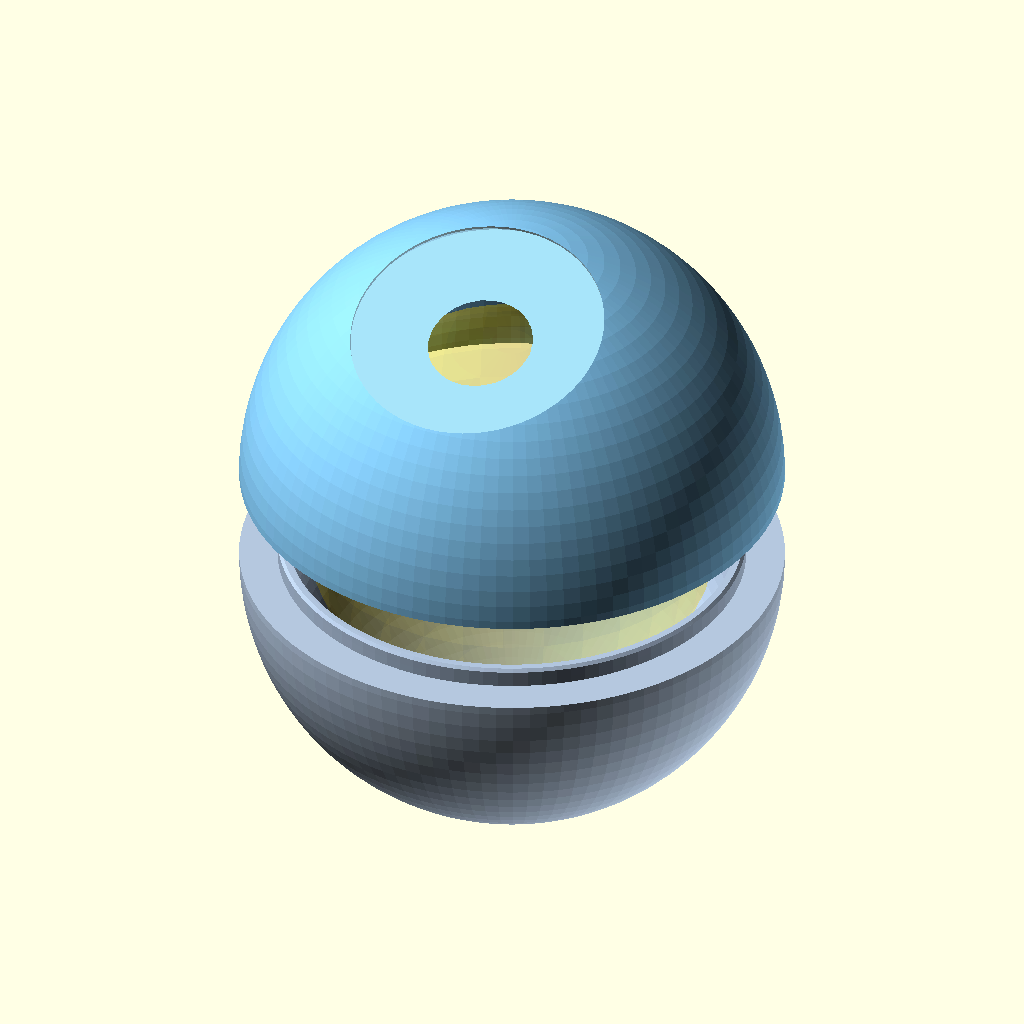
Cell 1 — every parameter at its default value.
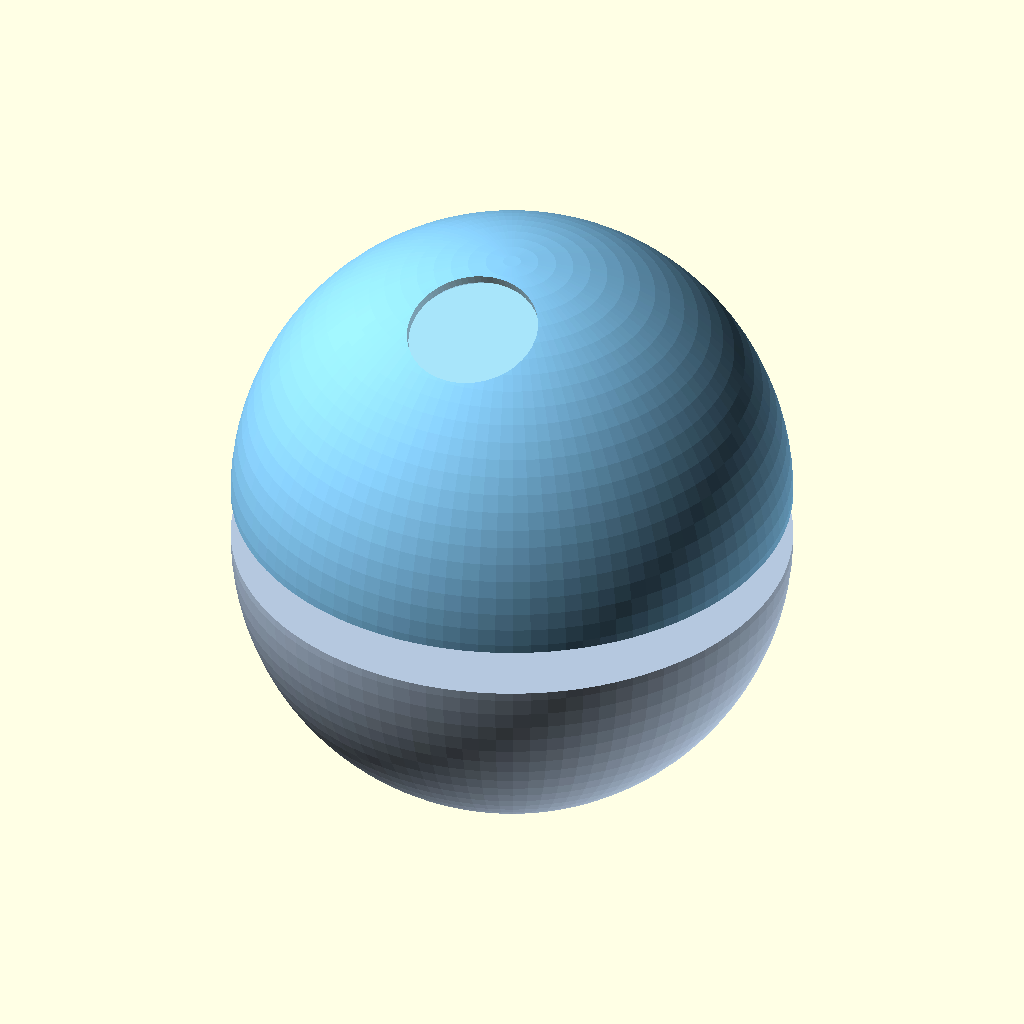
Cell 2: outer_diameter = 170 (everything else at default).
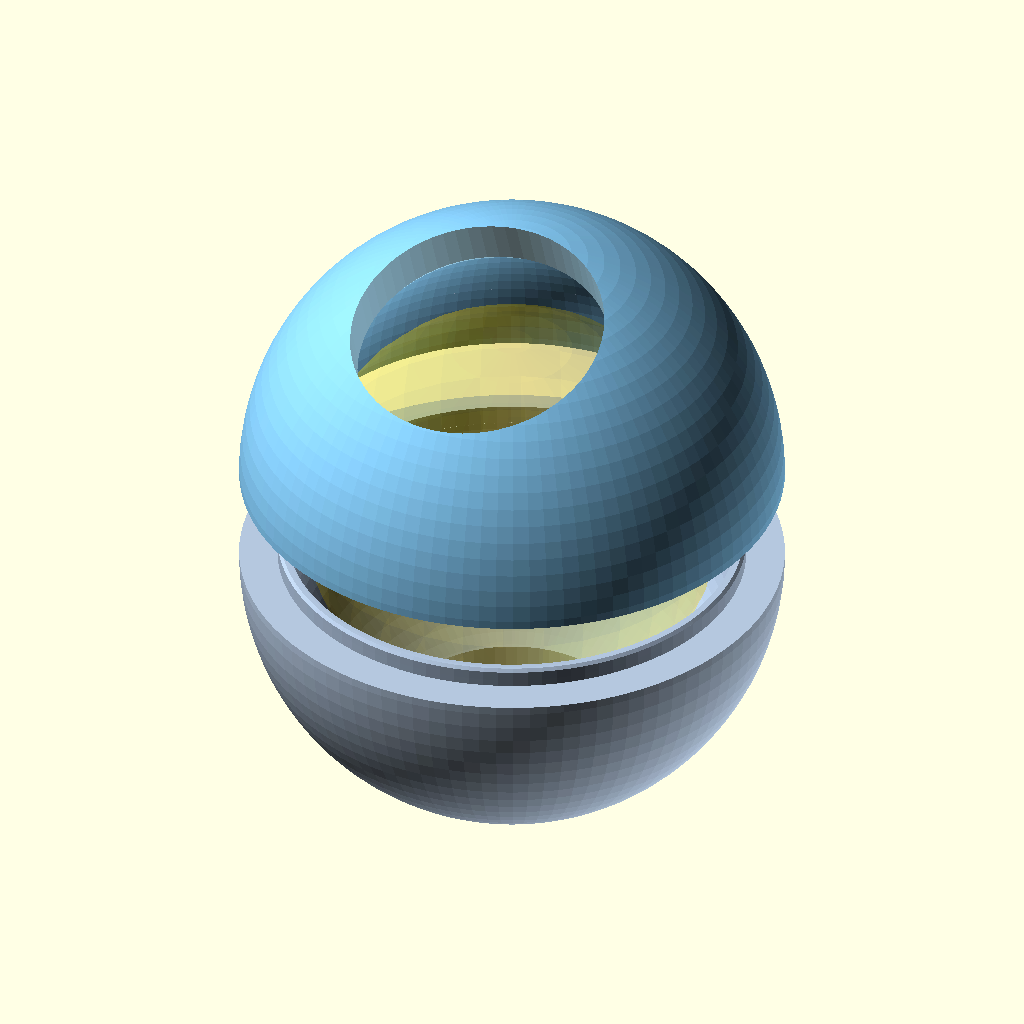
Cell 3 — wall_thickness set to 15, the other parameters unchanged.
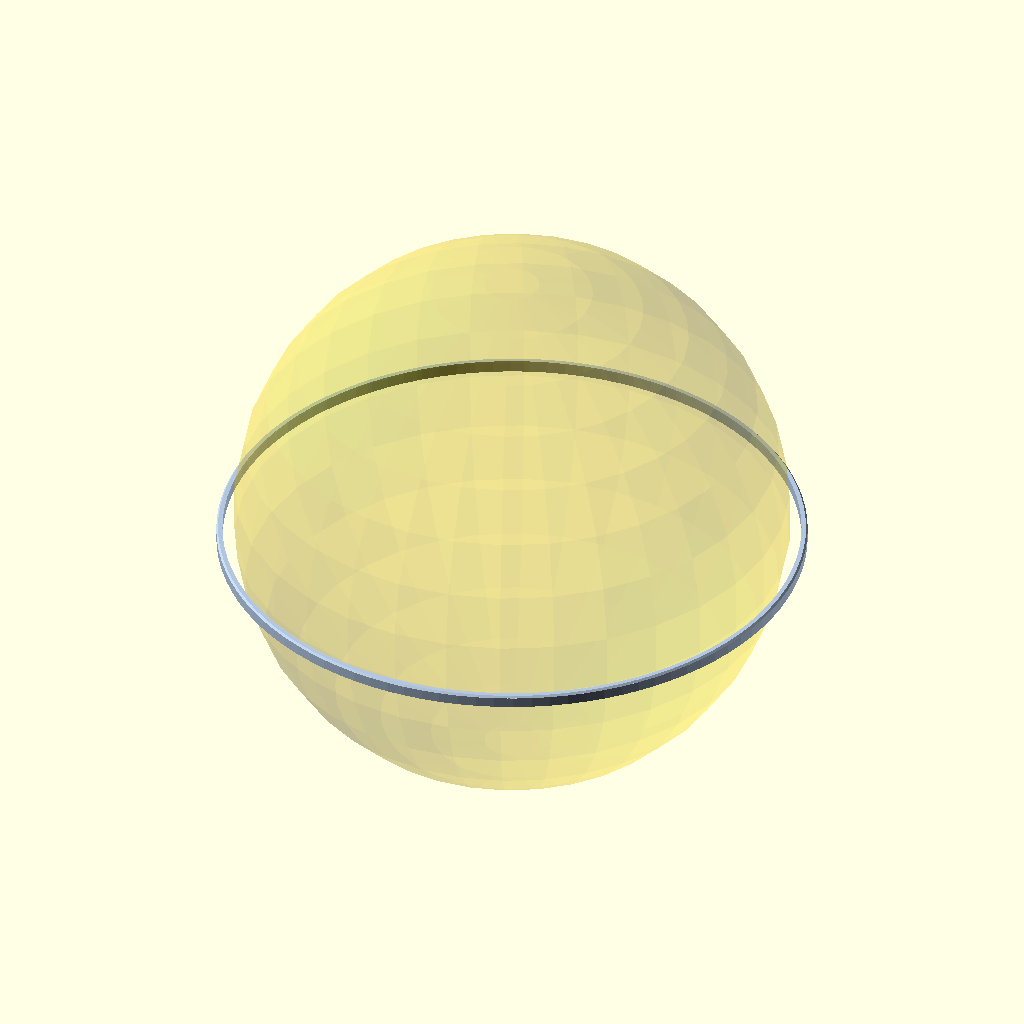
Cell 4: inner_diameter = 140 (everything else at default).
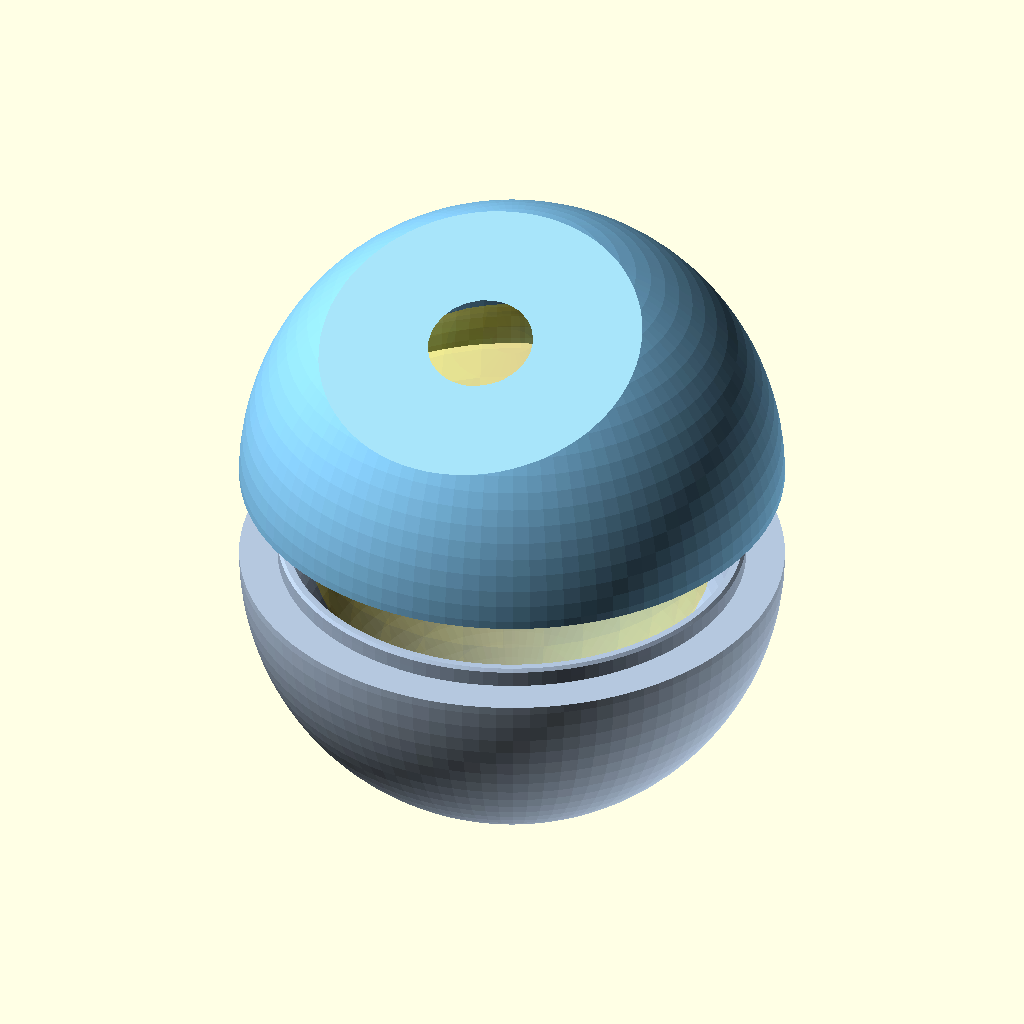
Cell 5 — display_window_diameter set to 80, the other parameters unchanged.
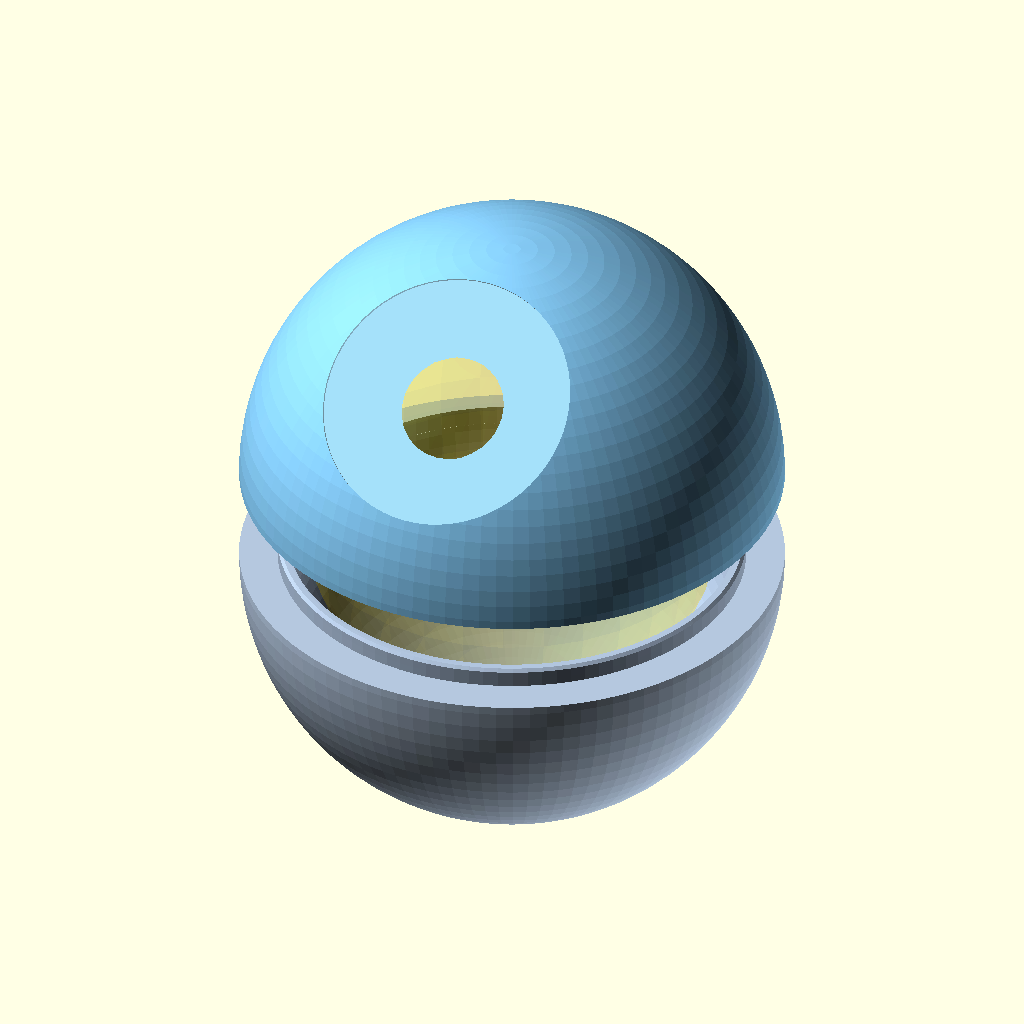
Cell 6: the same model with display_window_angle = 40.
All cells are drawn from the same view direction (rotation 55°, 0°, 25°, orthographic, colour scheme Cornfield), but the view is re-fitted for each cell, so position and scale can differ between cells as well as the parameter.
The OpenSCAD source (orb/apps/hub/kagami-orb/cad/openscad/sphere_shell.scad):
// Kagami Orb V3.1 — Sphere Shell (VERIFIED DIMENSIONS)
// ========================================================
// Two-hemisphere design for 85mm sealed sphere
// Material: Acrylic (TAP Plastics) or 3D printed (Tough 2000)
// Print: Form 4, 50um layer height or CNC machined
//
// DESIGN FEATURES:
// - Top hemisphere: Display window (40mm) + snap-fit lip (female)
// - Bottom hemisphere: Coil window (35mm) + snap-fit lip (male)
// - Both: LED diffuser slot at equator (58mm x 4mm)
// - Alignment notch for assembly orientation
//
// SOURCES:
// - SPECS.md: 85mm OD, 7.5mm wall, 70mm internal
// - Display: 1.39" AMOLED with 35.41mm active area
// - LED Ring: HD108 x16 at equator (55mm ring + 58mm diffuser)
// - RX Coil: 70mm diameter for wireless charging

/* [Sphere Parameters - VERIFIED from SPECS.md] */
outer_diameter = 85;              // Design target from SPECS.md
wall_thickness = 7.5;             // Structural + thermal mass
inner_diameter = 70;              // outer - 2*wall = 70mm internal

/* [Display Window - Front of Top Hemisphere] */
// Window sized for 1.39" AMOLED (35.41mm active + bezel)
display_window_diameter = 40;     // ~40mm for display visibility
display_window_angle = 20;        // Degrees from top (tilted forward)
display_chamfer_depth = 2;        // Edge chamfer for aesthetics
display_chamfer_angle = 45;       // Chamfer angle

/* [Coil Window - Bottom of Bottom Hemisphere] */
// Window for wireless charging alignment / thermal management
coil_window_diameter = 35;        // Allows view of 70mm coil
coil_window_chamfer = 1.5;        // Edge chamfer

/* [LED Diffuser Slot - At Equator] */
// Slot matches diffuser_ring.scad dimensions
led_slot_outer_diameter = 58;     // Matches diffuser ring OD
led_slot_inner_diameter = 42;     // Matches diffuser ring ID
led_slot_height = 4;              // Slot depth into shell
led_slot_position = 0;            // Z=0 is equator

/* [Hemisphere Joint - Snap-Fit Lip] */
lip_height = 3;                   // Engagement depth
lip_thickness = 1.5;              // Lip wall thickness
lip_clearance = 0.15;             // Fit tolerance for snap
lip_chamfer = 0.5;                // Entry chamfer for assembly

/* [Alignment Feature] */
// Small notch for proper orientation during assembly
alignment_notch_width = 5;
alignment_notch_depth = 1.5;
alignment_notch_height = lip_height;
alignment_notch_angle = 0;        // Front (display side)

/* [Render Quality] */
$fn = 100;                        // High resolution for smooth spheres

// ============================================================
// DERIVED DIMENSIONS
// ============================================================
outer_radius = outer_diameter / 2;
inner_radius = inner_diameter / 2;

// Lip dimensions
lip_outer_radius = inner_radius + lip_thickness;
lip_inner_radius = inner_radius - lip_clearance;

// Display window position (tilted forward from top)
display_window_y_offset = outer_radius * sin(display_window_angle);
display_window_z_offset = outer_radius * cos(display_window_angle);

// ============================================================
// TOP HEMISPHERE MODULE
// ============================================================
module top_hemisphere() {
    difference() {
        union() {
            // Outer hemisphere (top half)
            difference() {
                sphere(r=outer_radius, $fn=$fn);

                // Cut bottom half
                translate([0, 0, -outer_radius])
                    cube([outer_diameter + 1, outer_diameter + 1, outer_diameter], center=true);
            }
        }

        // Inner cavity (hollow out)
        sphere(r=inner_radius, $fn=$fn);

        // Display window aperture (tilted forward)
        rotate([display_window_angle, 0, 0])
        translate([0, 0, outer_radius - wall_thickness])
            display_window_cutout();

        // LED slot (top half of slot at equator)
        translate([0, 0, -led_slot_height/2])
            led_slot_cutout();

        // Female snap-fit lip recess (inside edge at equator)
        translate([0, 0, -lip_height])
            lip_recess_female();
    }
}

// ============================================================
// BOTTOM HEMISPHERE MODULE
// ============================================================
module bottom_hemisphere() {
    difference() {
        union() {
            // Outer hemisphere (bottom half)
            difference() {
                sphere(r=outer_radius, $fn=$fn);

                // Cut top half
                translate([0, 0, outer_radius])
                    cube([outer_diameter + 1, outer_diameter + 1, outer_diameter], center=true);
            }

            // Male snap-fit lip (protrudes up from equator)
            lip_male();
        }

        // Inner cavity (hollow out)
        sphere(r=inner_radius, $fn=$fn);

        // Coil window aperture (bottom)
        translate([0, 0, -outer_radius + wall_thickness])
            mirror([0, 0, 1])
            coil_window_cutout();

        // LED slot (bottom half of slot at equator)
        translate([0, 0, led_slot_height/2])
            mirror([0, 0, 1])
            led_slot_cutout();

        // Alignment notch (cut into male lip)
        rotate([0, 0, alignment_notch_angle])
        translate([inner_radius - alignment_notch_depth/2, 0, 0])
            alignment_notch_cutout();
    }
}

// ============================================================
// DISPLAY WINDOW CUTOUT
// ============================================================
module display_window_cutout() {
    // Main aperture
    cylinder(h=wall_thickness + 1, d=display_window_diameter, $fn=64);

    // Outer chamfer (aesthetic beveled edge)
    translate([0, 0, wall_thickness - display_chamfer_depth])
        cylinder(
            h=display_chamfer_depth + 1,
            d1=display_window_diameter,
            d2=display_window_diameter + 2 * display_chamfer_depth * tan(display_chamfer_angle),
            $fn=64
        );

    // Inner chamfer (light guide)
    translate([0, 0, -1])
        cylinder(
            h=display_chamfer_depth + 1,
            d1=display_window_diameter + 2 * display_chamfer_depth * tan(display_chamfer_angle),
            d2=display_window_diameter,
            $fn=64
        );
}

// ============================================================
// COIL WINDOW CUTOUT
// ============================================================
module coil_window_cutout() {
    // Main aperture
    cylinder(h=wall_thickness + 1, d=coil_window_diameter, $fn=64);

    // Chamfered edge
    translate([0, 0, wall_thickness - coil_window_chamfer])
        cylinder(
            h=coil_window_chamfer + 1,
            d1=coil_window_diameter,
            d2=coil_window_diameter + 2 * coil_window_chamfer,
            $fn=64
        );
}

// ============================================================
// LED SLOT CUTOUT
// ============================================================
module led_slot_cutout() {
    // Ring slot for LED diffuser
    difference() {
        cylinder(h=led_slot_height + 0.1, d=led_slot_outer_diameter, $fn=64);
        translate([0, 0, -0.1])
            cylinder(h=led_slot_height + 0.3, d=led_slot_inner_diameter, $fn=64);
    }
}

// ============================================================
// SNAP-FIT LIP MODULES
// ============================================================
module lip_male() {
    // Male lip protrudes up from bottom hemisphere
    difference() {
        // Outer wall of lip
        cylinder(h=lip_height, d=lip_outer_radius * 2, $fn=$fn);

        // Inner cavity
        translate([0, 0, -0.1])
            cylinder(h=lip_height + 0.2, d=inner_radius * 2, $fn=$fn);

        // Entry chamfer (top edge, makes assembly easier)
        translate([0, 0, lip_height - lip_chamfer])
            difference() {
                cylinder(h=lip_chamfer + 0.1, d=lip_outer_radius * 2 + 1, $fn=$fn);
                cylinder(
                    h=lip_chamfer + 0.1,
                    d1=lip_outer_radius * 2,
                    d2=lip_outer_radius * 2 - lip_chamfer * 2,
                    $fn=$fn
                );
            }
    }
}

module lip_recess_female() {
    // Female recess in top hemisphere
    difference() {
        cylinder(h=lip_height + 0.1, d=(lip_outer_radius + lip_clearance) * 2, $fn=$fn);
        translate([0, 0, -0.1])
            cylinder(h=lip_height + 0.3, d=(inner_radius - 0.1) * 2, $fn=$fn);
    }
}

// ============================================================
// ALIGNMENT NOTCH
// ============================================================
module alignment_notch_cutout() {
    // Small rectangular notch for orientation
    cube([alignment_notch_depth + 0.1, alignment_notch_width, alignment_notch_height * 2], center=true);
}

module alignment_notch_key() {
    // Matching key that fits into notch (for top hemisphere)
    cube([alignment_notch_depth - lip_clearance*2, alignment_notch_width - lip_clearance*2, alignment_notch_height * 2 - 0.2], center=true);
}

// ============================================================
// ASSEMBLY PREVIEW
// ============================================================
module assembly_preview(exploded=true) {
    gap = exploded ? 15 : 0;

    // Top hemisphere
    color("LightSkyBlue", 0.8)
    translate([0, 0, gap/2])
        top_hemisphere();

    // Bottom hemisphere
    color("LightSteelBlue", 0.8)
    translate([0, 0, -gap/2])
        bottom_hemisphere();

    // Reference sphere (internal volume)
    if (exploded) {
        color("Gold", 0.2)
            sphere(r=inner_radius - 2.5, $fn=32);
    }
}

// ============================================================
// EXPORT MODULES (for STL generation)
// ============================================================
// STL Export Instructions:
//
// Using OpenSCAD GUI:
//   1. Comment out assembly_preview() below
//   2. Uncomment the desired export module (export_top_hemisphere or export_bottom_hemisphere)
//   3. Press F6 to render (not F5 preview)
//   4. File -> Export -> Export as STL
//   5. Save as "sphere_shell_top.stl" or "sphere_shell_bottom.stl"
//
// Using OpenSCAD CLI (recommended for automation):
//   openscad -o sphere_shell_top.stl -D 'EXPORT_TOP=true' sphere_shell.scad
//   openscad -o sphere_shell_bottom.stl -D 'EXPORT_BOTTOM=true' sphere_shell.scad
//
// Print Settings (Form 4 / Tough 2000):
//   - Layer height: 50um for best surface finish
//   - Supports: Auto-generate, touching buildplate only
//   - Orientation: Flat on equator (as exported)
//   - Post-cure: UV cure per resin spec
//
// Print Settings (FDM):
//   - Layer height: 0.1-0.15mm
//   - Infill: 20-30% for weight balance
//   - Supports: Required for window overhangs
//   - Material: PETG or ABS for heat resistance
//
// ============================================================

// CLI export flags (set via -D option)
EXPORT_TOP = false;
EXPORT_BOTTOM = false;

module export_top_hemisphere() {
    // Oriented for printing (flat on equator)
    top_hemisphere();
}

module export_bottom_hemisphere() {
    // Oriented for printing (flat on equator, flipped)
    mirror([0, 0, 1])
        bottom_hemisphere();
}

// ============================================================
// RENDER
// ============================================================
// Automatic CLI export support - renders correct part based on flags
// Manual selection: comment out the if/else and uncomment desired module

if (EXPORT_TOP) {
    export_top_hemisphere();
} else if (EXPORT_BOTTOM) {
    export_bottom_hemisphere();
} else {
    // Default: Assembly preview (exploded)
    assembly_preview(exploded=true);
}

// Manual alternatives (uncomment one, comment out if/else above):
// assembly_preview(exploded=false);  // Closed assembly
// export_top_hemisphere();           // Top hemisphere for STL
// export_bottom_hemisphere();        // Bottom hemisphere for STL

// ============================================================
// VERIFICATION
// ============================================================
echo("=== SPHERE SHELL VERIFICATION ===");
echo(str("Outer diameter: ", outer_diameter, "mm (target: 85mm)"));
echo(str("Wall thickness: ", wall_thickness, "mm (target: 7.5mm)"));
echo(str("Inner diameter: ", inner_diameter, "mm (target: 70mm)"));
echo(str("Display window: ", display_window_diameter, "mm at ", display_window_angle, "deg"));
echo(str("LED slot: ", led_slot_outer_diameter, "mm OD x ", led_slot_height, "mm H"));
echo(str("Coil window: ", coil_window_diameter, "mm"));
echo(str("Lip engagement: ", lip_height, "mm x ", lip_thickness, "mm"));
echo("");
echo("=== FIT CHECKS ===");
echo(str("Internal cavity for 65mm components? ", inner_diameter >= 70 ? "YES" : "NO"));
echo(str("Display visible (35.41mm active)? ", display_window_diameter >= 36 ? "YES" : "NO"));
echo(str("LED diffuser fits (58mm ring)? ", led_slot_outer_diameter >= 58 ? "YES" : "NO"));
echo(str("Coil visible (70mm coil)? ", coil_window_diameter >= 35 ? "YES" : "NO"));
echo("");
echo("=== MASS ESTIMATE ===");
// Volume calculation for acrylic shell
shell_volume = (4/3) * PI * pow(outer_radius, 3) - (4/3) * PI * pow(inner_radius, 3);
// Subtract windows and slot (approximate)
window_volume = PI * pow(display_window_diameter/2, 2) * wall_thickness +
                PI * pow(coil_window_diameter/2, 2) * wall_thickness +
                PI * (pow(led_slot_outer_diameter/2, 2) - pow(led_slot_inner_diameter/2, 2)) * led_slot_height;
net_volume = shell_volume - window_volume;
// Acrylic density ~1.18 g/cm3
acrylic_mass = net_volume * 1.18 / 1000;
echo(str("Shell volume: ", round(net_volume), " mm^3"));
echo(str("Estimated mass (acrylic): ", round(acrylic_mass), "g (target: 90g)"));
echo(str("Mass within budget? ", acrylic_mass <= 100 ? "YES" : "OPTIMIZE"));
Customizer parameters (derived from the source; name, type, default, range or options):
outer_diameter: number, default 85
wall_thickness: number, default 7.5
inner_diameter: number, default 70
display_window_diameter: number, default 40
display_window_angle: number, default 20
display_chamfer_depth: number, default 2
display_chamfer_angle: number, default 45
coil_window_diameter: number, default 35
coil_window_chamfer: number, default 1.5
led_slot_outer_diameter: number, default 58
led_slot_inner_diameter: number, default 42
led_slot_height: number, default 4
led_slot_position: number, default 0
lip_height: number, default 3
lip_thickness: number, default 1.5
lip_clearance: number, default 0.15
lip_chamfer: number, default 0.5
alignment_notch_width: number, default 5
alignment_notch_depth: number, default 1.5
alignment_notch_angle: number, default 0
